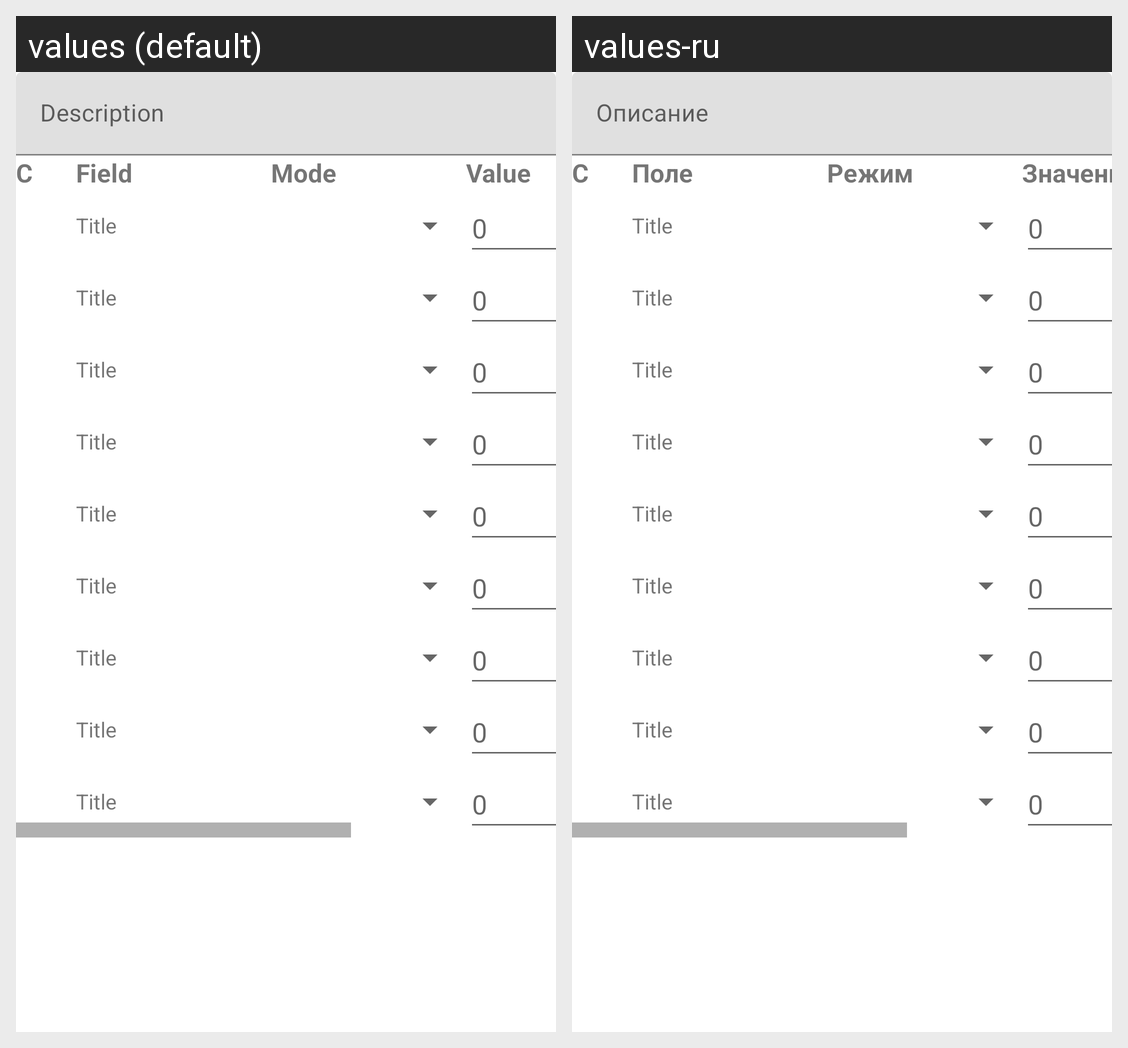

Locale-by-locale string values for the Android screen shown in this grid:
Android screen res/layout/part_date_item_filter_editor.xml rendered under 2 locales, left to right: values (default), values-ru. Device: Nexus 5 (rendered at 1080×1920; each locale shown at half size, 540×960, under a caption strip naming it); theme Theme.OpenToday.
Strings drawn on this screen, with the default value and each locale's value (text and hints the layout hard-codes, and strings that could not be matched under every locale, appear in the picture but are not listed):

part_date_item_filter_editor_description
  values: Description
  values-ru: Описание

dialog_editItemFilter_title_currentValue
  values: C
  values-ru: C  [not translated; the default value is used]

dialog_editItemFilter_title_field
  values: Field
  values-ru: Поле

dialog_editItemFilter_title_mode
  values: Mode
  values-ru: Режим

dialog_editItemFilter_title_value
  values: Value
  values-ru: Значение
